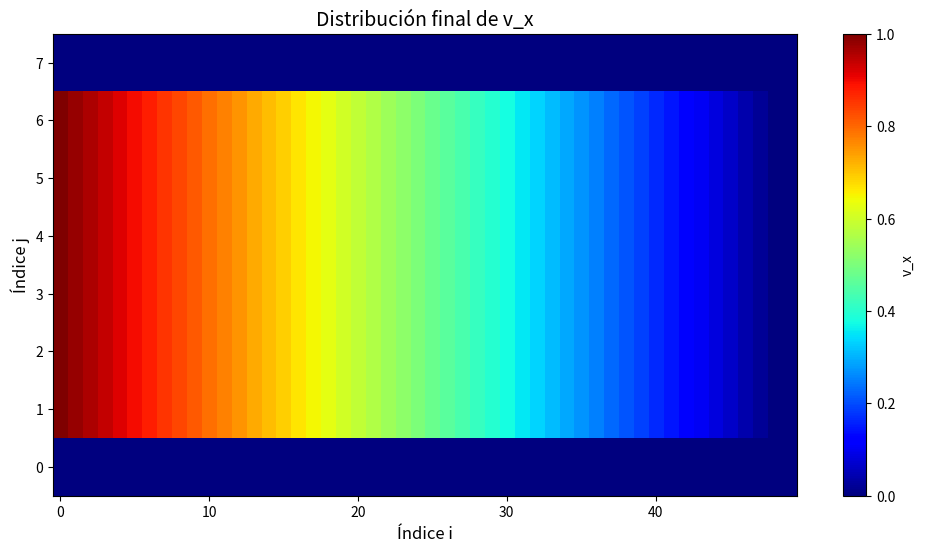

This figure's Python source:
import numpy as np
import scipy.sparse as sp
import scipy.sparse.linalg as spla
import matplotlib.pyplot as plt

# Definir dimensiones de la malla
N, M = 50, 8

# Inicializar matriz de velocidad
vel_x = np.zeros((M, N))

vel_x[1:-1, 0] = 1  # Configurar la condicion inicial de la frontera

for m in range (1, M - 1):
    for n in range (1, N - 1):
        vel_x[m, n] = 1 - (n/(N-2)) #llenamos el centro con velocidades

# Función para calcular el vector F(X) evaluado en V

def construir_F(VX, vy, N, M):

    F = np.zeros((M-2, N-2))
    
    for n in range (1, N-1):
        for m in range (1, M-1):

            #ecuación de la linea de arriba
            if m == 1 and 2 <= n <= N - 3:
                eq = (1/4)*(VX[1, n+1] + VX[1, n-1] + VX[2, n]
                    + 1/2 * (-VX[m, n] * VX[1, n+1] + VX[m, n] * VX[1, n-1] - vy * VX[2, n]))
                
            #ecuación de la linea de abajo
            elif m == M - 2 and 2 <= n <= N - 3:
                eq = (1/4)*(VX[M-2, n+1] + VX[M-2, n-1] + VX[M-3, n]
                    + 1/2 * (-VX[m, n] * VX[M-2, n+1] + VX[m, n] * VX[M-2, n-1] + vy * VX[M-3, n]))
                
            #ecuacion de la linea de la izquierda
            elif n == 1 and 2 <= m <= M - 3:
                eq = (1/4)*(VX[m, 2] + 1 + VX[m+1, 1] + VX[m-1, 1]
                    + 1/2 * (-VX[m, n] * VX[m, 2] + VX[m, n] - vy * VX[m+1, 1] + vy * VX[m-1, 1]))
                
            #ecuacion de la linea de la derecha
            elif n == N - 2 and 2 <= n <= M - 3:
                eq = (1/4)*(VX[m, N-3] + VX[m+1, N-2] + VX[m-1, N-2]
                    + 1/2 * (VX[m, n] * VX[m, N-3] - vy * VX[m+1, N-2] + vy * VX[m-1, N-2]))
                
            #ecuacion de la esquina superior izquierda
            elif (n, m) == (1, 1):
                eq = (1/4)*(VX[1, 2] + 1 + VX[2, 1]
                    + 1/2 * (-VX[m, n] * VX[1, 2] + VX[m, n] - vy * VX[2, 1]))
                
            #ecuacion de la esquina inferior izquierda
            elif (n, m) == (1, M-2):
                eq = (1/4)*(VX[M-2, 2] + 1 + VX[M-3, 1]
                    + 1/2 * (-VX[m, n] * VX[M-2, 2] + VX[m, n] + vy * VX[M-3, 1]))
                
            #ecuacion de la esquina superior derecha
            elif (n, m) == (N-2, 1):
                eq = (1/4)*(VX[1, N-3] + VX[2, N-2]
                    + 1/2 * (VX[m, n] * VX[1, N-3] - vy * VX[2, N-2]))
                
            #ecuacion de la esquina inferior derecha
            elif (n, m) == (N-2, M-2):
                eq = (1/4)*(VX[M-2, N-3] + VX[M-3, N-2]
                    + 1/2 * (VX[m, n] * VX[M-2, N-3] + vy * VX[M-3, N-2]))
                
            #ecuacion del centro
            else:
                eq = (1/4)*(VX[m, n+1] + VX[m, n-1] + VX[m+1, n] + VX[m-1, n]
                    + 1/2*(-VX[m, n] * VX[m, n+1] + VX[m, n] * VX[m, n-1] - vy * VX[m+1, n] + vy * VX[m-1, n]))
                
            # Asignar el valor de la ecuación a la matriz F
            F[m-1, n-1] = eq

    return F.flatten()

# Función para calcular la matrix J(X) evaluada en V
def construir_J(VX, vy, N, M):
    total_cuadros_centro = (N - 2) * (M - 2)
    J = np.zeros((total_cuadros_centro, total_cuadros_centro))
    constante = -1

    for n in range (total_cuadros_centro):
        for m in range (total_cuadros_centro):
            J[n, m] = 0

    for m in range(1, M - 1):
        for n in range(1, N - 1):

            k = (m - 1) * (N - 2) + (n - 1)
            
            #derivadas del centro
            if N - 1 <= k <= ((N - 2) * (M - 3)) - 2:
                J[k, k] = 1/8 * VX[m, n-1] - 1/8 * VX[m, n+1] - constante
                J[k, k+1] = 1/4 - 1/8 * VX[m, n]
                J[k, k-1] = 1/4 + 1/8 * VX[m, n]
                J[k, k+(N-2)] = 1/4 - 1/8 * vy
                J[k, k-(N-2)] = 1/4 + 1/8 * vy
                
            #derivadas de la izquierda
            if k % (N - 2) == 0 and k != 0 and k != (N - 2) * (M - 3):
                J[k, k] = 1/8 - 1/8 * VX[m, 2] - constante
                J[k, k+1] = 1/4 - 1/8 * VX[m, 1]
                J[k, k+(N-2)] = 1/4 - 1/8 * vy
                J[k, k-(N-2)] = 1/4 + 1/8 * vy
                
            #derivadas de la derecha
            for w in range(2, M - 2):
                if (k / (w * (N - 2) - 1)) == 1 and k != 0:
                    J[k, k] = 1/8 * VX[m, N-3] - constante
                    J[k, k-1] = 1/4 + 1/8 * VX[m, N-2]
                    J[k, k+(N-2)] = 1/4 - 1/8 * vy
                    J[k, k-(N-2)] = 1/4 + 1/8 * vy
                    
            #derivadas de arriba
            if 1 <= k <= (N - 4):
                J[k, k] = 1/8 * VX[m, n-1] - 1/8 * VX[m, n+1] - constante
                J[k, k+1] = 1/4 - 1/8 * VX[1, n]
                J[k, k-1] = 1/4 + 1/8 * VX[1, n]
                J[k, k+(N-2)] = 1/4 - 1/8 * vy
                
            #derivadas de abajo
            elif (((N - 2) * (M - 3)) + 1) <= k <= (((N - 2) * (M - 2)) - 2):
                J[k, k] = 1/8 * VX[m, n-1] - 1/8 * VX[m, n+1] - constante
                J[k, k+1] = 1/4 - 1/8 * VX[m, n]
                J[k, k-1] = 1/4 + 1/8 * VX[m, n]
                J[k, k-(N-2)] = 1/4 + 1/8 * vy
                
            #derivada cuadro esquina superior izquierda
            elif k == 0:
                J[k, k] = 1/8 - 1/8 * VX[1, 2] - constante
                J[k, k+1] = 1/4 - 1/8 * VX[1, 1]
                J[k, k+(N-2)] = 1/4 - 1/8 * vy
                
            #derivada cuadro esquina superior derecha
            elif k == (N - 3):
                J[k, k] = 1/8 * VX[1, N - 3] - constante
                J[k, k-1] = 1/4 + 1/8 * VX[1, N-2]
                J[k, k+(N-2)] = 1/4 - 1/8 * vy
                
            #derivada cuadro esquina inferior izquierda
            elif k == ((N - 2) * (M - 3)):
                J[k, k] = 1/8 - 1/8 * VX[M-2, 2] - constante
                J[k, k+1] = 1/4 - 1/8 * VX[M-2, 1]
                J[k, k-(N-2)] = 1/4 + 1/8 * vy

            #derivada cuadro esquina inferior derecha
            elif k == ((N - 2) * (M - 2) - 1):
                J[k, k] = 1/8 * VX[M-2, N-3] - constante
                J[k, k-1] = 1/4 + 1/8 * VX[M-2, N-2]
                J[k, k-(N-2)] = 1/4 + 1/8 * vy
                
            else:
                0
    return J

# Método de Newton-Raphson
def resolver_sistema(vx, vy, N, M, tolerancia, ITER, ITER_OG):
    try:
        print(f"Iteración {ITER_OG - ITER + 1}")

        F = construir_F(vx, vy, N, M)
        J = construir_J(vx, vy, N, M)
        H = spla.spsolve(J, -F)

        max_H = max(abs(H))
        print(H, max_H)

        if max_H < tolerancia or ITER == 0:
            return vx
        
        nuevo_vx = vx
        nuevo_vx[1:M-1, 1:N-1] = vx[1:M-1, 1:N-1] + H.reshape((M-2, N-2))

        return resolver_sistema(nuevo_vx, vy, N, M, tolerancia, ITER-1, ITER_OG)

    except spla.MatrixRankWarning:
        return vx
    
    except RuntimeError as e:
        return vx

# Mostrar resultados
def graficar_resultado(vx_final):
    plt.figure(figsize=(12, 6))
    plt.imshow(vx_final, cmap='jet', interpolation='nearest', origin='lower', aspect='auto')
    plt.colorbar(label='v_x')
    plt.title('Distribución final de v_x', fontsize=14)
    plt.xlabel('Índice i', fontsize=12)
    plt.ylabel('Índice j', fontsize=12)
    plt.show()

vel_x_final = resolver_sistema(vel_x, 0, N, M, 1, 5, 5)
graficar_resultado(vel_x_final)